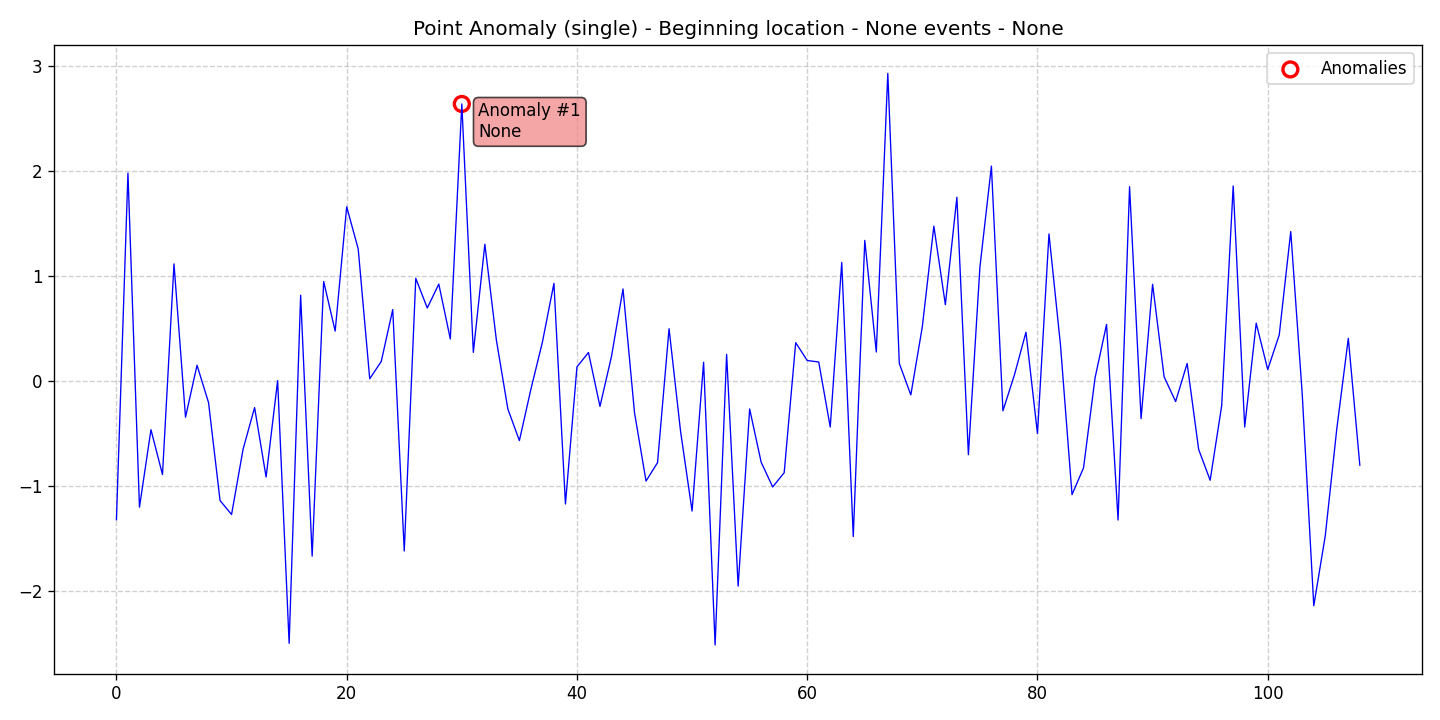

The table this chart was drawn from, first rows:
data, stationary, det_lin_up, det_lin_down, det_quad, det_cubic, det_exp, det_damped, stoc_trend, volatility, single_seas, multiple_seas, point_anom_single, point_anom_multi, collect_anom, context_anom, mean_shift, var_shift, trend_shift, date, is_break, is_anomaly, is_multi, location_beginning
-1.319, 0, 0, 0, 0, 0, 0, 0, 0, 0, 0, 0, 1, 0, 0, 0, 0, 0, 0, 2020-01-01, 0, 0, 0, 1
1.979, 0, 0, 0, 0, 0, 0, 0, 0, 0, 0, 0, 1, 0, 0, 0, 0, 0, 0, 2020-01-02, 0, 0, 0, 1
-1.199, 0, 0, 0, 0, 0, 0, 0, 0, 0, 0, 0, 1, 0, 0, 0, 0, 0, 0, 2020-01-03, 0, 0, 0, 1
-0.462, 0, 0, 0, 0, 0, 0, 0, 0, 0, 0, 0, 1, 0, 0, 0, 0, 0, 0, 2020-01-04, 0, 0, 0, 1
-0.8892, 0, 0, 0, 0, 0, 0, 0, 0, 0, 0, 0, 1, 0, 0, 0, 0, 0, 0, 2020-01-05, 0, 0, 0, 1
1.115, 0, 0, 0, 0, 0, 0, 0, 0, 0, 0, 0, 1, 0, 0, 0, 0, 0, 0, 2020-01-06, 0, 0, 0, 1
-0.3429, 0, 0, 0, 0, 0, 0, 0, 0, 0, 0, 0, 1, 0, 0, 0, 0, 0, 0, 2020-01-07, 0, 0, 0, 1
0.151, 0, 0, 0, 0, 0, 0, 0, 0, 0, 0, 0, 1, 0, 0, 0, 0, 0, 0, 2020-01-08, 0, 0, 0, 1
-0.2038, 0, 0, 0, 0, 0, 0, 0, 0, 0, 0, 0, 1, 0, 0, 0, 0, 0, 0, 2020-01-09, 0, 0, 0, 1
-1.136, 0, 0, 0, 0, 0, 0, 0, 0, 0, 0, 0, 1, 0, 0, 0, 0, 0, 0, 2020-01-10, 0, 0, 0, 1
-1.269, 0, 0, 0, 0, 0, 0, 0, 0, 0, 0, 0, 1, 0, 0, 0, 0, 0, 0, 2020-01-11, 0, 0, 0, 1
-0.6478, 0, 0, 0, 0, 0, 0, 0, 0, 0, 0, 0, 1, 0, 0, 0, 0, 0, 0, 2020-01-12, 0, 0, 0, 1
-0.2519, 0, 0, 0, 0, 0, 0, 0, 0, 0, 0, 0, 1, 0, 0, 0, 0, 0, 0, 2020-01-13, 0, 0, 0, 1
-0.912, 0, 0, 0, 0, 0, 0, 0, 0, 0, 0, 0, 1, 0, 0, 0, 0, 0, 0, 2020-01-14, 0, 0, 0, 1
0.004346, 0, 0, 0, 0, 0, 0, 0, 0, 0, 0, 0, 1, 0, 0, 0, 0, 0, 0, 2020-01-15, 0, 0, 0, 1
-2.494, 0, 0, 0, 0, 0, 0, 0, 0, 0, 0, 0, 1, 0, 0, 0, 0, 0, 0, 2020-01-16, 0, 0, 0, 1
0.8171, 0, 0, 0, 0, 0, 0, 0, 0, 0, 0, 0, 1, 0, 0, 0, 0, 0, 0, 2020-01-17, 0, 0, 0, 1
-1.665, 0, 0, 0, 0, 0, 0, 0, 0, 0, 0, 0, 1, 0, 0, 0, 0, 0, 0, 2020-01-18, 0, 0, 0, 1
0.9481, 0, 0, 0, 0, 0, 0, 0, 0, 0, 0, 0, 1, 0, 0, 0, 0, 0, 0, 2020-01-19, 0, 0, 0, 1
0.476, 0, 0, 0, 0, 0, 0, 0, 0, 0, 0, 0, 1, 0, 0, 0, 0, 0, 0, 2020-01-20, 0, 0, 0, 1
1.659, 0, 0, 0, 0, 0, 0, 0, 0, 0, 0, 0, 1, 0, 0, 0, 0, 0, 0, 2020-01-21, 0, 0, 0, 1
1.258, 0, 0, 0, 0, 0, 0, 0, 0, 0, 0, 0, 1, 0, 0, 0, 0, 0, 0, 2020-01-22, 0, 0, 0, 1
0.02249, 0, 0, 0, 0, 0, 0, 0, 0, 0, 0, 0, 1, 0, 0, 0, 0, 0, 0, 2020-01-23, 0, 0, 0, 1
0.1867, 0, 0, 0, 0, 0, 0, 0, 0, 0, 0, 0, 1, 0, 0, 0, 0, 0, 0, 2020-01-24, 0, 0, 0, 1
0.6809, 0, 0, 0, 0, 0, 0, 0, 0, 0, 0, 0, 1, 0, 0, 0, 0, 0, 0, 2020-01-25, 0, 0, 0, 1
-1.616, 0, 0, 0, 0, 0, 0, 0, 0, 0, 0, 0, 1, 0, 0, 0, 0, 0, 0, 2020-01-26, 0, 0, 0, 1
0.9777, 0, 0, 0, 0, 0, 0, 0, 0, 0, 0, 0, 1, 0, 0, 0, 0, 0, 0, 2020-01-27, 0, 0, 0, 1
0.696, 0, 0, 0, 0, 0, 0, 0, 0, 0, 0, 0, 1, 0, 0, 0, 0, 0, 0, 2020-01-28, 0, 0, 0, 1
0.9232, 0, 0, 0, 0, 0, 0, 0, 0, 0, 0, 0, 1, 0, 0, 0, 0, 0, 0, 2020-01-29, 0, 0, 0, 1
0.4014, 0, 0, 0, 0, 0, 0, 0, 0, 0, 0, 0, 1, 0, 0, 0, 0, 0, 0, 2020-01-30, 0, 0, 0, 1
2.637, 0, 0, 0, 0, 0, 0, 0, 0, 0, 0, 0, 1, 0, 0, 0, 0, 0, 0, 2020-01-31, 0, 1, 0, 1
0.2739, 0, 0, 0, 0, 0, 0, 0, 0, 0, 0, 0, 1, 0, 0, 0, 0, 0, 0, 2020-02-01, 0, 0, 0, 1
1.303, 0, 0, 0, 0, 0, 0, 0, 0, 0, 0, 0, 1, 0, 0, 0, 0, 0, 0, 2020-02-02, 0, 0, 0, 1
0.3918, 0, 0, 0, 0, 0, 0, 0, 0, 0, 0, 0, 1, 0, 0, 0, 0, 0, 0, 2020-02-03, 0, 0, 0, 1
-0.266, 0, 0, 0, 0, 0, 0, 0, 0, 0, 0, 0, 1, 0, 0, 0, 0, 0, 0, 2020-02-04, 0, 0, 0, 1
-0.5656, 0, 0, 0, 0, 0, 0, 0, 0, 0, 0, 0, 1, 0, 0, 0, 0, 0, 0, 2020-02-05, 0, 0, 0, 1
-0.07726, 0, 0, 0, 0, 0, 0, 0, 0, 0, 0, 0, 1, 0, 0, 0, 0, 0, 0, 2020-02-06, 0, 0, 0, 1
0.3713, 0, 0, 0, 0, 0, 0, 0, 0, 0, 0, 0, 1, 0, 0, 0, 0, 0, 0, 2020-02-07, 0, 0, 0, 1
0.9302, 0, 0, 0, 0, 0, 0, 0, 0, 0, 0, 0, 1, 0, 0, 0, 0, 0, 0, 2020-02-08, 0, 0, 0, 1
-1.169, 0, 0, 0, 0, 0, 0, 0, 0, 0, 0, 0, 1, 0, 0, 0, 0, 0, 0, 2020-02-09, 0, 0, 0, 1
0.1353, 0, 0, 0, 0, 0, 0, 0, 0, 0, 0, 0, 1, 0, 0, 0, 0, 0, 0, 2020-02-10, 0, 0, 0, 1
0.2721, 0, 0, 0, 0, 0, 0, 0, 0, 0, 0, 0, 1, 0, 0, 0, 0, 0, 0, 2020-02-11, 0, 0, 0, 1
-0.2402, 0, 0, 0, 0, 0, 0, 0, 0, 0, 0, 0, 1, 0, 0, 0, 0, 0, 0, 2020-02-12, 0, 0, 0, 1
0.2349, 0, 0, 0, 0, 0, 0, 0, 0, 0, 0, 0, 1, 0, 0, 0, 0, 0, 0, 2020-02-13, 0, 0, 0, 1
0.8768, 0, 0, 0, 0, 0, 0, 0, 0, 0, 0, 0, 1, 0, 0, 0, 0, 0, 0, 2020-02-14, 0, 0, 0, 1
-0.3004, 0, 0, 0, 0, 0, 0, 0, 0, 0, 0, 0, 1, 0, 0, 0, 0, 0, 0, 2020-02-15, 0, 0, 0, 1
-0.9507, 0, 0, 0, 0, 0, 0, 0, 0, 0, 0, 0, 1, 0, 0, 0, 0, 0, 0, 2020-02-16, 0, 0, 0, 1
-0.7753, 0, 0, 0, 0, 0, 0, 0, 0, 0, 0, 0, 1, 0, 0, 0, 0, 0, 0, 2020-02-17, 0, 0, 0, 1
0.4986, 0, 0, 0, 0, 0, 0, 0, 0, 0, 0, 0, 1, 0, 0, 0, 0, 0, 0, 2020-02-18, 0, 0, 0, 1
-0.478, 0, 0, 0, 0, 0, 0, 0, 0, 0, 0, 0, 1, 0, 0, 0, 0, 0, 0, 2020-02-19, 0, 0, 0, 1
-1.236, 0, 0, 0, 0, 0, 0, 0, 0, 0, 0, 0, 1, 0, 0, 0, 0, 0, 0, 2020-02-20, 0, 0, 0, 1
0.1797, 0, 0, 0, 0, 0, 0, 0, 0, 0, 0, 0, 1, 0, 0, 0, 0, 0, 0, 2020-02-21, 0, 0, 0, 1
-2.51, 0, 0, 0, 0, 0, 0, 0, 0, 0, 0, 0, 1, 0, 0, 0, 0, 0, 0, 2020-02-22, 0, 0, 0, 1
0.2544, 0, 0, 0, 0, 0, 0, 0, 0, 0, 0, 0, 1, 0, 0, 0, 0, 0, 0, 2020-02-23, 0, 0, 0, 1
-1.95, 0, 0, 0, 0, 0, 0, 0, 0, 0, 0, 0, 1, 0, 0, 0, 0, 0, 0, 2020-02-24, 0, 0, 0, 1
-0.2647, 0, 0, 0, 0, 0, 0, 0, 0, 0, 0, 0, 1, 0, 0, 0, 0, 0, 0, 2020-02-25, 0, 0, 0, 1
-0.7715, 0, 0, 0, 0, 0, 0, 0, 0, 0, 0, 0, 1, 0, 0, 0, 0, 0, 0, 2020-02-26, 0, 0, 0, 1
-1.007, 0, 0, 0, 0, 0, 0, 0, 0, 0, 0, 0, 1, 0, 0, 0, 0, 0, 0, 2020-02-27, 0, 0, 0, 1
-0.8712, 0, 0, 0, 0, 0, 0, 0, 0, 0, 0, 0, 1, 0, 0, 0, 0, 0, 0, 2020-02-28, 0, 0, 0, 1
0.3661, 0, 0, 0, 0, 0, 0, 0, 0, 0, 0, 0, 1, 0, 0, 0, 0, 0, 0, 2020-02-29, 0, 0, 0, 1
... 49 more rows
